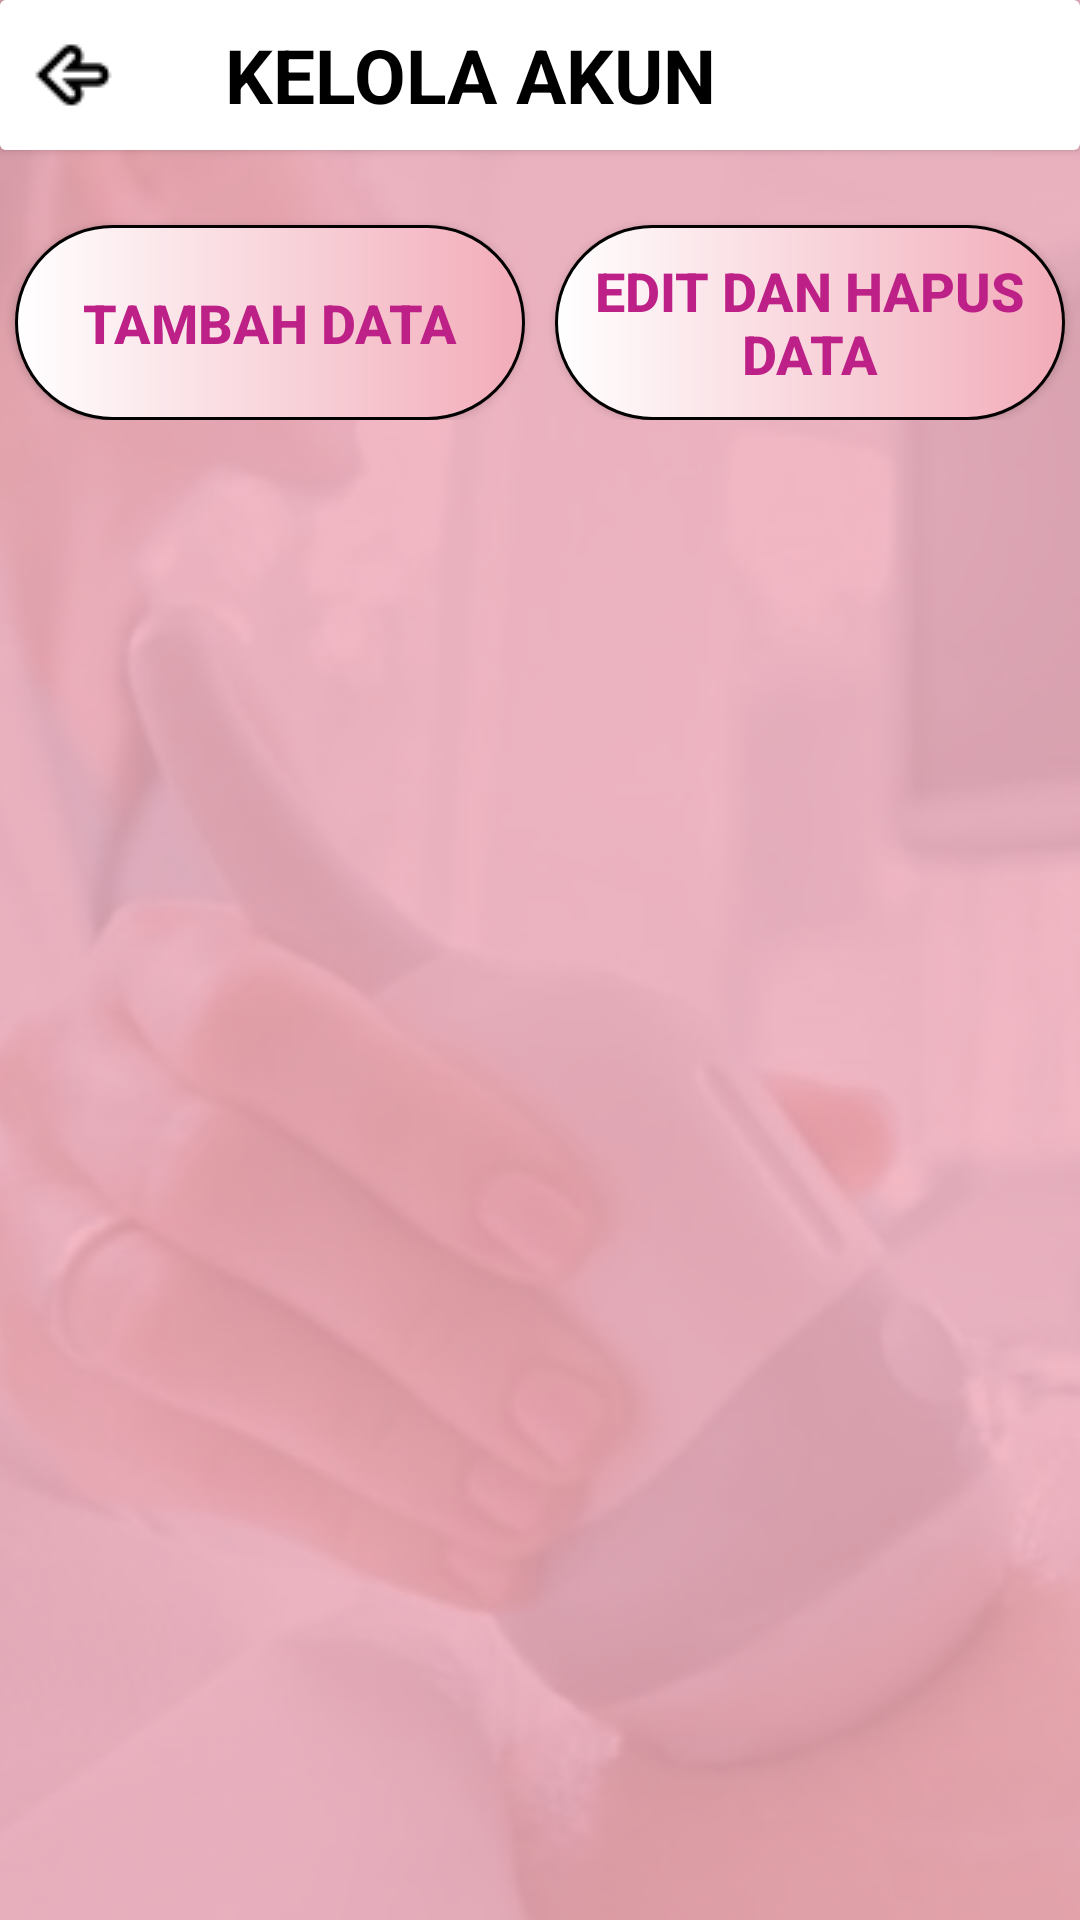

Reconstruct the res/layout file that produces this screen, plus the resources it refers to.
<!-- AndroidManifest.xml: application theme Theme.SispakKehamilan -->
<!-- res/layout/activity_kelola_akun.xml -->
<?xml version="1.0" encoding="utf-8"?>
<RelativeLayout xmlns:android="http://schemas.android.com/apk/res/android"
    xmlns:app="http://schemas.android.com/apk/res-auto"
    xmlns:tools="http://schemas.android.com/tools"
    android:layout_width="match_parent"
    android:layout_height="match_parent"
    android:background="@drawable/bg"
    tools:context=".Admin.KelolaAkun">

    <ScrollView
        android:layout_width="match_parent"
        android:layout_height="match_parent">

        <LinearLayout
            android:id="@+id/linakun"
            android:layout_width="match_parent"
            android:layout_height="wrap_content"
            android:orientation="vertical">

            <androidx.cardview.widget.CardView
                android:layout_width="match_parent"
                android:layout_height="wrap_content">
                <LinearLayout
                    android:layout_width="match_parent"
                    android:layout_height="wrap_content">

                    <ImageButton
                        android:id="@+id/dataakunkembali"
                        android:layout_width="50dp"
                        android:layout_height="50dp"
                        android:src="@drawable/bck"
                        android:layout_marginEnd="25dp"
                        android:background="@color/white"/>

                    <TextView
                        android:layout_width="wrap_content"
                        android:layout_height="wrap_content"
                        android:text="KELOLA AKUN"
                        android:textColor="@color/black"
                        android:textStyle="bold"
                        android:textSize="25dp"
                        android:layout_gravity="center"/>

                </LinearLayout>

            </androidx.cardview.widget.CardView>

            <HorizontalScrollView
                android:layout_width="match_parent"
                android:layout_height="wrap_content"
                android:layout_below="@+id/tests"
                android:layout_marginTop="5dp">

                <androidx.recyclerview.widget.RecyclerView
                    android:id="@+id/recydataakun"
                    android:layout_width="match_parent"
                    android:layout_height="wrap_content"
                    android:layout_margin="5dp"
                    tools:listitem="@layout/tabelakun" />
            </HorizontalScrollView>

            <androidx.constraintlayout.widget.ConstraintLayout
                android:layout_width="match_parent"
                android:layout_height="wrap_content"
                android:orientation="horizontal">

                <Button
                    android:id="@+id/buttambahdataakun"
                    android:layout_width="170dp"
                    android:layout_height="65dp"
                    android:layout_marginStart="5dp"
                    android:layout_marginTop="10dp"
                    android:background="@drawable/cusbut"
                    android:text="TAMBAH DATA"
                    android:textAlignment="center"
                    android:textColor="#BD2086"
                    android:textSize="18dp"
                    android:textStyle="bold"
                    app:layout_constraintStart_toStartOf="parent"
                    app:layout_constraintTop_toTopOf="parent" />

                <Button
                    android:id="@+id/buteditdataakun"
                    android:layout_width="170dp"
                    android:layout_height="65dp"
                    android:layout_marginTop="10dp"
                    android:layout_marginEnd="5dp"
                    android:background="@drawable/cusbut"
                    android:text="EDIT DAN HAPUS DATA"
                    android:textAlignment="center"
                    android:textColor="#BD2086"
                    android:textSize="18dp"
                    android:textStyle="bold"
                    app:layout_constraintEnd_toEndOf="parent"
                    app:layout_constraintTop_toTopOf="parent" />
            </androidx.constraintlayout.widget.ConstraintLayout>


        </LinearLayout>
    </ScrollView>

</RelativeLayout>
<!-- res/layout/tabelakun.xml (included above) -->
<?xml version="1.0" encoding="utf-8"?>
<LinearLayout
    xmlns:android="http://schemas.android.com/apk/res/android"
    android:layout_width="wrap_content"
    android:layout_height="wrap_content"
    android:orientation="horizontal">

    <TextView
        android:id="@+id/tabusername"
        android:layout_width="150dp"
        android:layout_height="match_parent"
        android:layout_gravity="top"
        android:background="@drawable/bodicell"
        android:textSize="15sp" />

    <TextView
        android:id="@+id/tabpassword"
        android:layout_width="150dp"
        android:layout_height="match_parent"
        android:layout_gravity="top"
        android:background="@drawable/bodicell"
        android:textSize="15sp" />

    <TextView
        android:id="@+id/tabnamaakun"
        android:layout_width="160dp"
        android:layout_height="match_parent"
        android:layout_gravity="top"
        android:background="@drawable/bodicell"
        android:textSize="15sp" />

    <TextView
        android:id="@+id/tabalamat"
        android:layout_width="270dp"
        android:layout_height="match_parent"
        android:layout_gravity="top"
        android:background="@drawable/bodicell"
        android:textSize="15sp" />

    <TextView
        android:id="@+id/tabnohp"
        android:layout_width="120dp"
        android:layout_height="match_parent"
        android:layout_gravity="top"
        android:background="@drawable/bodicell"
        android:textSize="15sp" />

    <TextView
        android:id="@+id/tablevel"
        android:layout_width="60dp"
        android:layout_height="match_parent"
        android:layout_gravity="top"
        android:background="@drawable/bodicell"
        android:textSize="15sp" />

    <TextView
        android:id="@+id/tabtanggal"
        android:layout_width="120dp"
        android:layout_height="match_parent"
        android:layout_gravity="top"
        android:background="@drawable/bodicell"
        android:textSize="15sp" />

</LinearLayout>
<!-- resources referenced by this layout -->
<resources>
  <color name="black">#FF000000</color>
  <color name="white">#FFFFFFFF</color>
  <!-- drawable bck: png bitmap (drawable, 373 bytes) -->
  <!-- drawable bg: png bitmap (drawable, 106998 bytes) -->
  <!-- drawable bodicell (drawable) -->
  <?xml version="1.0" encoding="utf-8"?>
  <shape xmlns:android="http://schemas.android.com/apk/res/android"
      android:shape="rectangle">
      <padding
          android:bottom="8dp"
          android:left="8dp"
          android:right="8dp"
          android:top="8dp" />
      <corners android:radius="2dp" />
      <solid android:color="#eee" />
      <stroke
          android:width="1dp"
          android:color="@color/black" />
  </shape>
  <!-- drawable cusbut (drawable) -->
  <?xml version="1.0" encoding="utf-8"?>
  <shape xmlns:android="http://schemas.android.com/apk/res/android"
      android:shape="rectangle">
  
      <gradient
          android:startColor="#FFFF"
          android:endColor="#F2ACB9"
          android:type="linear"/>
      <corners android:radius="45dp"/>
      <stroke android:color="@color/black"
          android:width="1dp"/>
  </shape>
  <style name="Theme.SispakKehamilan" parent="Base.Theme.SispakKehamilan">
      <item name="windowActionBar">false</item>
      <item name="windowNoTitle">true</item>
      <item name="android:windowFullscreen">true</item>/&gt;
      </style>
  <style name="Base.Theme.SispakKehamilan" parent="Theme.AppCompat.Light.DarkActionBar">
          
          
      </style>
</resources>
